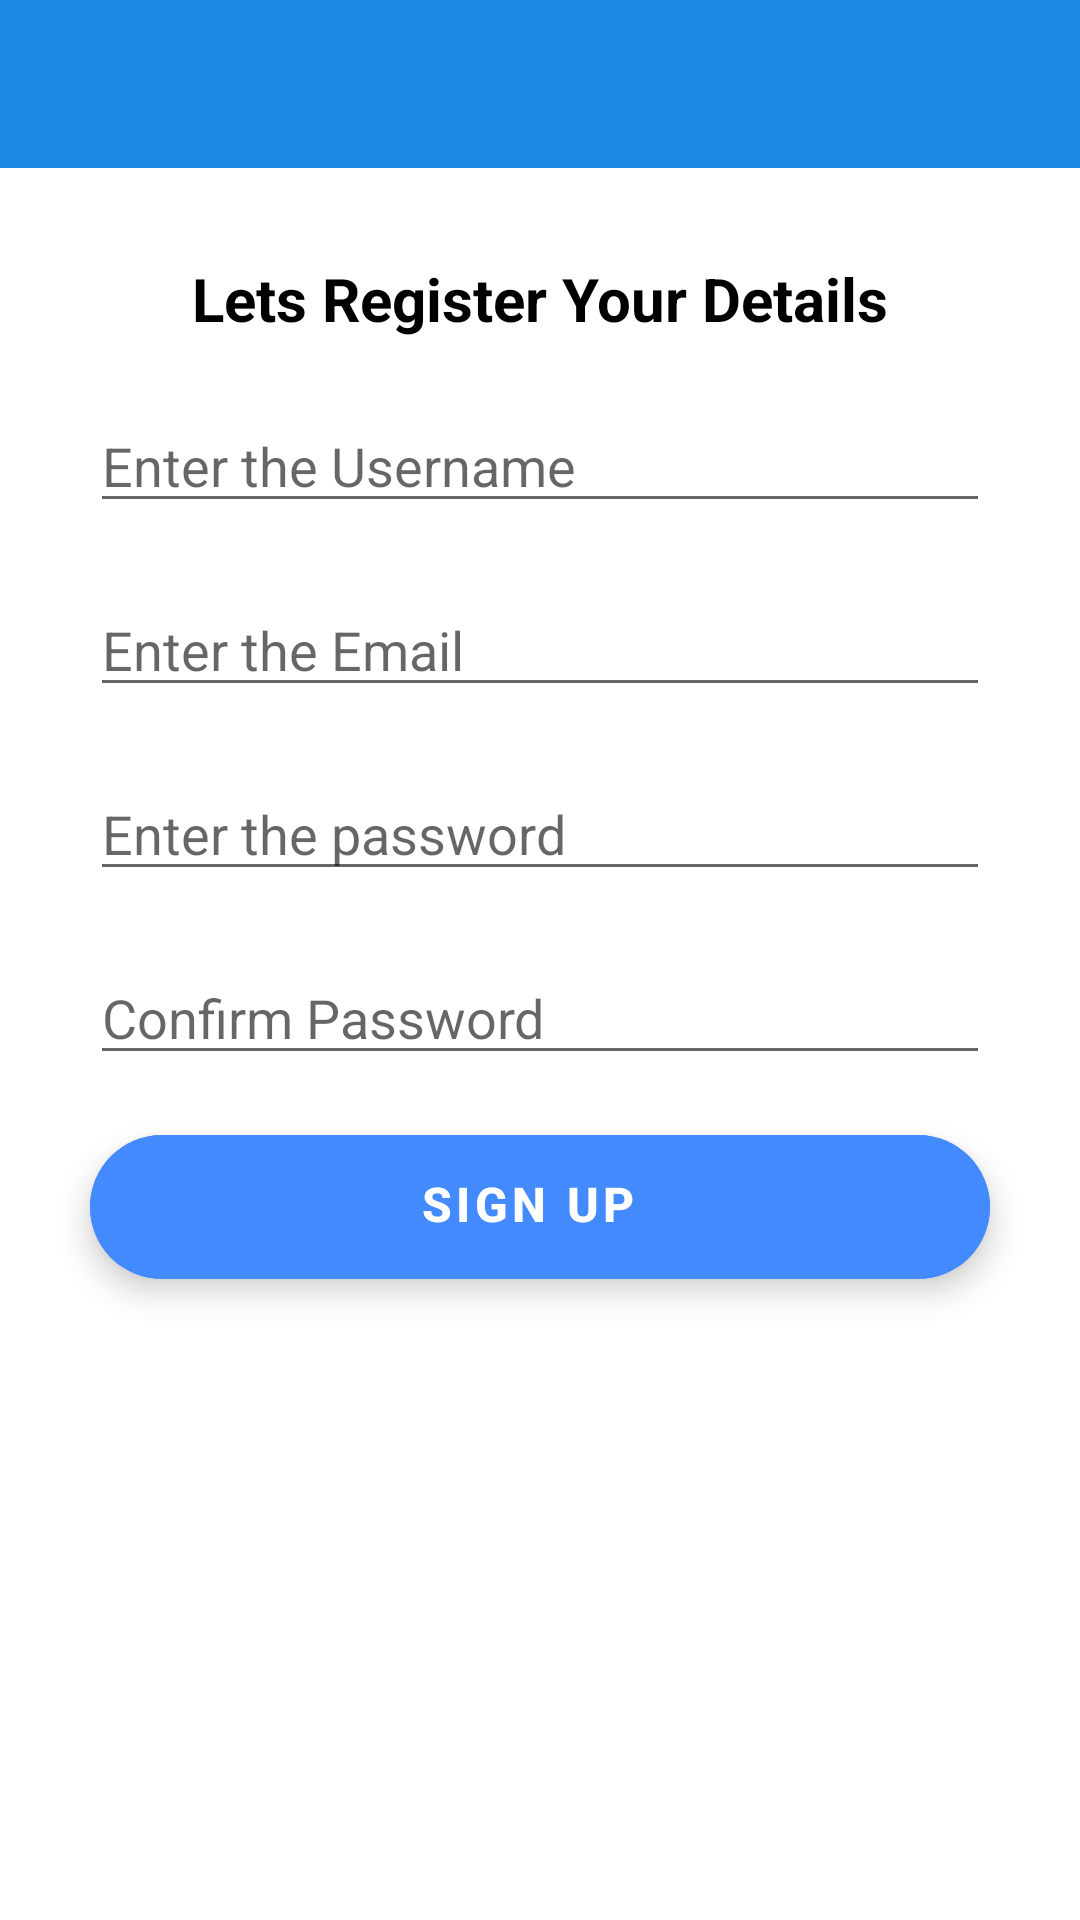

Android layout source for this screen:
<!-- AndroidManifest.xml: application theme AppTheme -->
<!-- res/layout/activity_signup.xml -->
<?xml version="1.0" encoding="utf-8"?>
<androidx.constraintlayout.widget.ConstraintLayout xmlns:android="http://schemas.android.com/apk/res/android"
    xmlns:app="http://schemas.android.com/apk/res-auto"
    xmlns:tools="http://schemas.android.com/tools"
    android:layout_width="match_parent"
    android:layout_height="match_parent"
    tools:context=".SignupActivity">

    <include
        android:id="@+id/toolbar_signup_activity"
        layout="@layout/toolbar_main"
        app:layout_constraintEnd_toEndOf="parent"
        app:layout_constraintStart_toStartOf="parent"
        app:layout_constraintTop_toTopOf="parent" />

    <TextView
        android:id="@+id/textView"
        android:layout_width="0dp"
        android:layout_height="wrap_content"
        android:layout_marginStart="30dp"
        android:layout_marginTop="30dp"
        android:layout_marginEnd="30dp"
        android:gravity="center_horizontal"
        android:text="Lets Register Your Details"
        android:textColor="@color/textcolor"
        android:textSize="20sp"
        android:textStyle="bold"
        app:layout_constraintEnd_toEndOf="parent"
        app:layout_constraintStart_toStartOf="parent"
        app:layout_constraintTop_toBottomOf="@+id/toolbar_signup_activity" />

    <EditText
        android:id="@+id/etusername_signup_activity"
        android:layout_width="0dp"
        android:layout_height="wrap_content"
        android:layout_marginStart="30dp"
        android:layout_marginTop="20dp"
        android:layout_marginEnd="30dp"
        android:ems="10"
        android:hint="Enter the Username"
        android:inputType="textPersonName"
        android:shadowColor="#FFFFFF"
        app:layout_constraintEnd_toEndOf="parent"
        app:layout_constraintStart_toStartOf="parent"
        app:layout_constraintTop_toBottomOf="@+id/textView" />

    <EditText
        android:id="@+id/etemail_signup_activity"
        android:layout_width="0dp"
        android:layout_height="wrap_content"
        android:layout_marginStart="30dp"
        android:layout_marginTop="20dp"
        android:layout_marginEnd="30dp"
        android:ems="10"
        android:hint="Enter the Email"
        android:inputType="textEmailAddress"
        app:layout_constraintEnd_toEndOf="parent"
        app:layout_constraintStart_toStartOf="parent"
        app:layout_constraintTop_toBottomOf="@+id/etusername_signup_activity" />

    <EditText
        android:id="@+id/etpass_signup_activity"
        android:layout_width="0dp"
        android:layout_height="wrap_content"
        android:layout_marginStart="30dp"
        android:layout_marginTop="20dp"
        android:layout_marginEnd="30dp"
        android:ems="10"
        android:hint="Enter the password"
        android:inputType="textPassword"
        app:layout_constraintEnd_toEndOf="parent"
        app:layout_constraintHorizontal_bias="0.318"
        app:layout_constraintStart_toStartOf="parent"
        app:layout_constraintTop_toBottomOf="@+id/etemail_signup_activity" />

    <EditText
        android:id="@+id/etconpass_signup_activity"
        android:layout_width="0dp"
        android:layout_height="wrap_content"
        android:layout_marginStart="30dp"
        android:layout_marginTop="20dp"
        android:layout_marginEnd="30dp"
        android:ems="10"
        android:hint="Confirm Password"
        android:inputType="textPassword"
        app:layout_constraintEnd_toEndOf="parent"
        app:layout_constraintStart_toStartOf="parent"
        app:layout_constraintTop_toBottomOf="@+id/etpass_signup_activity" />

    <com.google.android.material.floatingactionbutton.ExtendedFloatingActionButton
        android:id="@+id/btnsignup_signupactivity"
        android:layout_width="0dp"
        android:layout_height="wrap_content"
        android:layout_marginStart="30dp"
        android:layout_marginTop="20dp"
        android:layout_marginEnd="30dp"
        android:backgroundTint="@color/buttoncolor"
        android:gravity="center_horizontal"
        android:onClick="changeclicked"
        android:textColor="#FFFFFF"
        android:textSize="16sp"
        android:textStyle="bold"
        android:text="Sign Up"
        app:layout_constraintEnd_toEndOf="parent"
        app:layout_constraintHorizontal_bias="0.0"
        app:layout_constraintStart_toStartOf="parent"
        app:layout_constraintTop_toBottomOf="@+id/etconpass_signup_activity" />

</androidx.constraintlayout.widget.ConstraintLayout>
<!-- res/layout/toolbar_main.xml (included above) -->
<?xml version="1.0" encoding="utf-8"?>
<com.google.android.material.appbar.MaterialToolbar xmlns:android="http://schemas.android.com/apk/res/android"
    android:layout_width="match_parent"
    android:layout_height="?attr/actionBarSize"
    xmlns:app="http://schemas.android.com/apk/res-auto"
    android:background="@color/colorPrimary"
    app:titleTextColor="#FFFFFF"
    android:theme="@style/ThemeOverlay.AppCompat.ActionBar">

</com.google.android.material.appbar.MaterialToolbar>
<!-- resources referenced by this layout -->
<resources>
  <color name="buttoncolor">#448aff</color>
  <color name="colorPrimary">#1e88e5</color>
  <color name="textcolor">#000000</color>
  <style name="AppTheme" parent="Theme.MaterialComponents.Light.NoActionBar">
          
          <item name="colorPrimary">@color/colorPrimary</item>
          <item name="colorPrimaryDark">@color/colorPrimaryDark</item>
          <item name="colorAccent">@color/colorAccent</item>
          <item name="homeAsUpIndicator">@drawable/icon_backbtn</item>
      </style>
  <color name="colorPrimaryDark">#0d47a1</color>
  <color name="colorAccent">#448aff</color>
  <!-- drawable icon_backbtn: png bitmap (drawable-v24, 508 bytes) -->
</resources>
